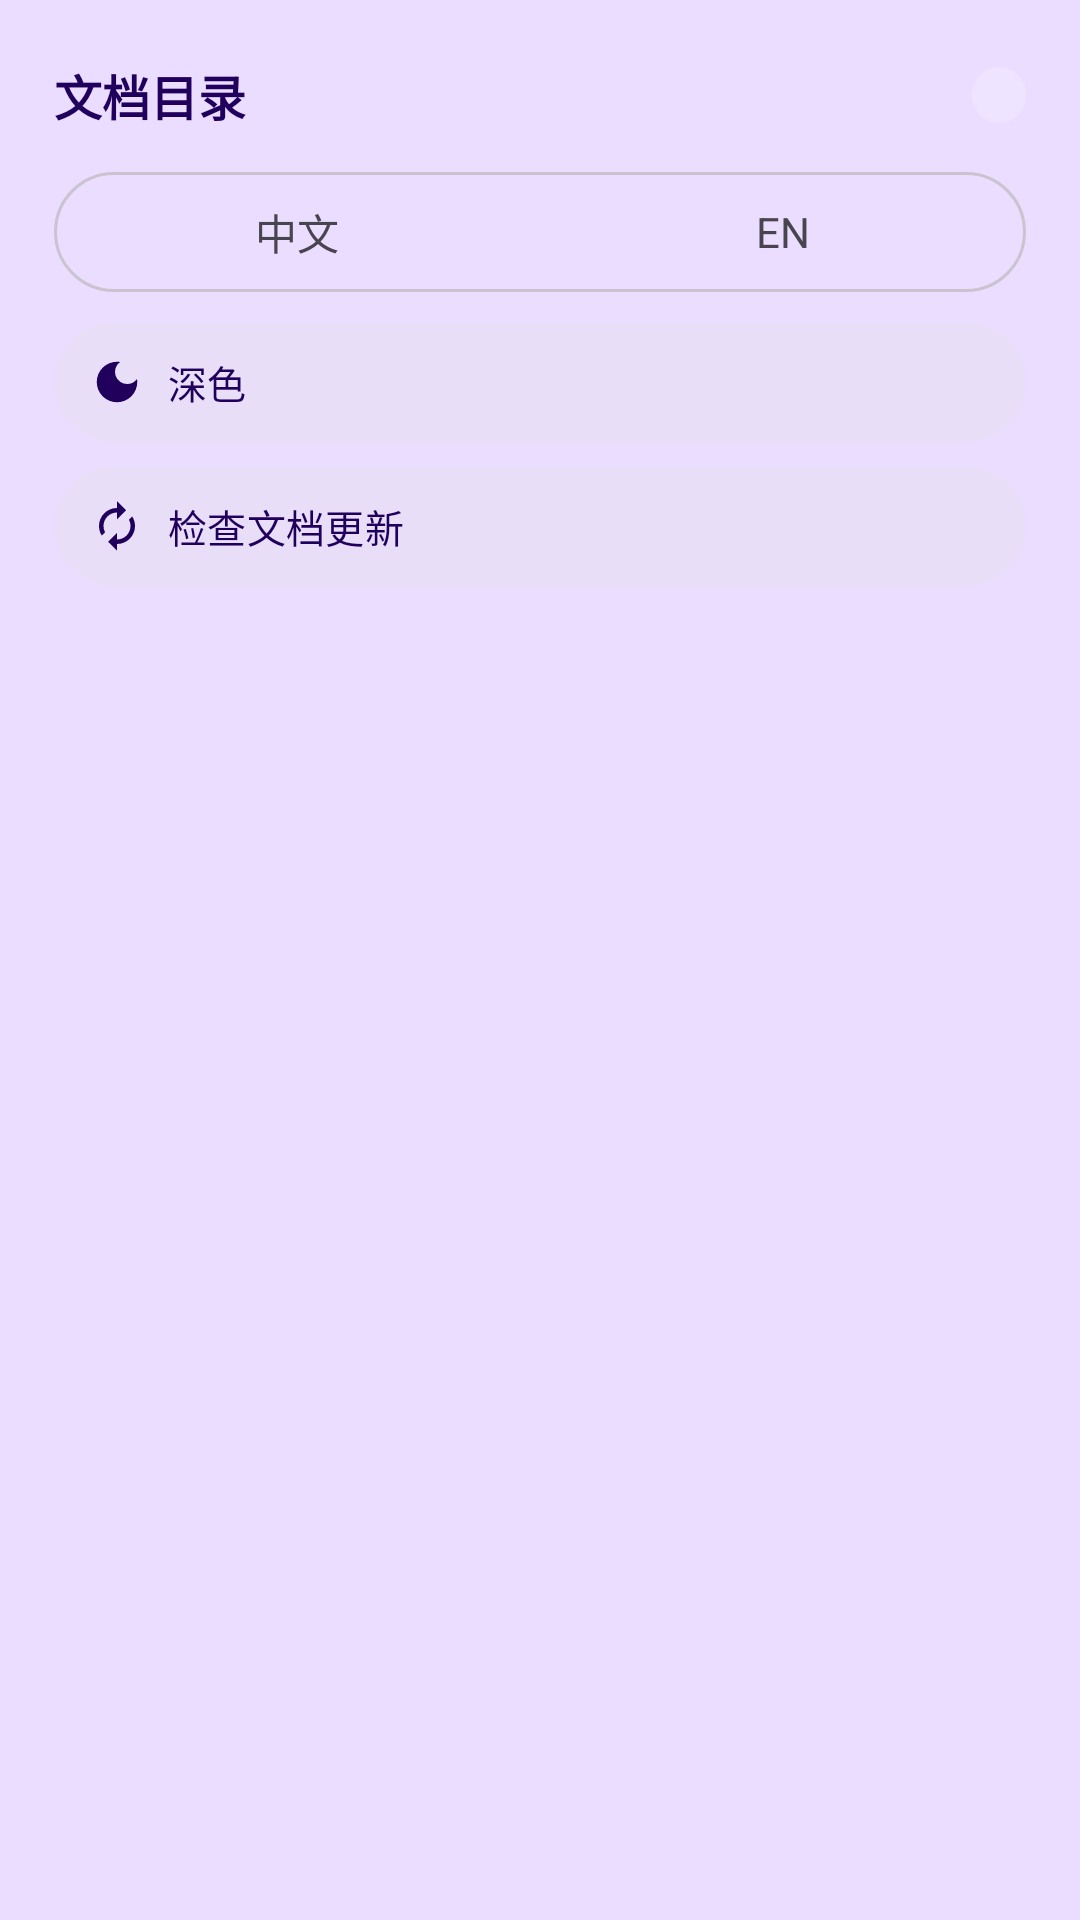

The Android layout XML behind this screen, and the referenced resources:
<!-- AndroidManifest.xml: application theme Theme.RenpyDocFinder -->
<!-- res/layout/nav_header.xml -->
<?xml version="1.0" encoding="utf-8"?>
<LinearLayout xmlns:android="http://schemas.android.com/apk/res/android"
    xmlns:app="http://schemas.android.com/apk/res-auto"
    android:layout_width="match_parent"
    android:layout_height="wrap_content"
    android:background="?attr/colorPrimaryContainer"
    android:orientation="vertical"
    android:paddingStart="18dp"
    android:paddingTop="20dp"
    android:paddingEnd="18dp"
    android:paddingBottom="16dp">

    <LinearLayout
        android:layout_width="match_parent"
        android:layout_height="wrap_content"
        android:gravity="center_vertical"
        android:orientation="horizontal">

        <TextView
            android:layout_width="wrap_content"
            android:layout_height="wrap_content"
            android:text="@string/drawer_title"
            android:textColor="?attr/colorOnPrimaryContainer"
            android:textSize="16sp"
            android:textStyle="bold" />

        <View
            android:layout_width="0dp"
            android:layout_height="1dp"
            android:layout_weight="1" />

        <TextView
            android:id="@+id/navCount"
            android:layout_width="wrap_content"
            android:layout_height="wrap_content"
            android:background="@drawable/bg_count_badge"
            android:paddingStart="9dp"
            android:paddingTop="2dp"
            android:paddingEnd="9dp"
            android:paddingBottom="2dp"
            android:textColor="?attr/colorOnPrimaryContainer"
            android:textSize="11sp" />
    </LinearLayout>

    
    <FrameLayout
        android:id="@+id/langSwitch"
        android:layout_width="match_parent"
        android:layout_height="40dp"
        android:layout_marginTop="14dp"
        android:background="@drawable/bg_segmented_track">

        <View
            android:id="@+id/langThumb"
            android:layout_width="0dp"
            android:layout_height="match_parent"
            android:layout_margin="3dp"
            android:background="@drawable/bg_segmented_thumb" />

        <LinearLayout
            android:layout_width="match_parent"
            android:layout_height="match_parent"
            android:orientation="horizontal">

            <TextView
                android:id="@+id/langZhLabel"
                android:layout_width="0dp"
                android:layout_height="match_parent"
                android:layout_weight="1"
                android:background="?attr/selectableItemBackground"
                android:gravity="center"
                android:text="@string/lang_zh"
                android:textSize="14sp" />

            <TextView
                android:id="@+id/langEnLabel"
                android:layout_width="0dp"
                android:layout_height="match_parent"
                android:layout_weight="1"
                android:background="?attr/selectableItemBackground"
                android:gravity="center"
                android:text="@string/lang_en"
                android:textSize="14sp" />
        </LinearLayout>
    </FrameLayout>

    
    <com.google.android.material.button.MaterialButton
        android:id="@+id/themeRow"
        style="@style/Widget.Material3.Button.TonalButton"
        android:layout_width="match_parent"
        android:layout_height="40dp"
        android:layout_marginTop="10dp"
        android:insetTop="0dp"
        android:insetBottom="0dp"
        android:gravity="center_vertical|start"
        android:paddingStart="12dp"
        android:paddingEnd="12dp"
        android:text="@string/theme_dark"
        android:textColor="?attr/colorOnPrimaryContainer"
        android:textSize="13sp"
        app:icon="@drawable/ic_theme"
        app:iconGravity="textStart"
        app:iconSize="18dp"
        app:iconTint="?attr/colorOnPrimaryContainer" />

    
    <com.google.android.material.button.MaterialButton
        android:id="@+id/updateRow"
        style="@style/Widget.Material3.Button.TonalButton"
        android:layout_width="match_parent"
        android:layout_height="40dp"
        android:layout_marginTop="8dp"
        android:insetTop="0dp"
        android:insetBottom="0dp"
        android:gravity="center_vertical|start"
        android:paddingStart="12dp"
        android:paddingEnd="12dp"
        android:text="@string/menu_update"
        android:textColor="?attr/colorOnPrimaryContainer"
        android:textSize="13sp"
        app:icon="@drawable/ic_refresh"
        app:iconGravity="textStart"
        app:iconSize="18dp"
        app:iconTint="?attr/colorOnPrimaryContainer" />

    <TextView
        android:id="@+id/updateStatus"
        android:layout_width="match_parent"
        android:layout_height="wrap_content"
        android:layout_marginTop="6dp"
        android:textColor="?attr/colorOnPrimaryContainer"
        android:textSize="11sp" />
</LinearLayout>
<!-- resources referenced by this layout -->
<resources>
  <!-- drawable bg_count_badge (drawable) -->
  <?xml version="1.0" encoding="utf-8"?>
  <shape xmlns:android="http://schemas.android.com/apk/res/android" android:shape="rectangle">
      <corners android:radius="999dp" />
      <solid android:color="@color/count_badge_bg" />
  </shape>
  <!-- drawable bg_segmented_thumb (drawable) -->
  <?xml version="1.0" encoding="utf-8"?>
  <shape xmlns:android="http://schemas.android.com/apk/res/android" android:shape="rectangle">
      <corners android:radius="19dp" />
      <solid android:color="@color/seg_thumb" />
  </shape>
  <!-- drawable bg_segmented_track (drawable) -->
  <?xml version="1.0" encoding="utf-8"?>
  <shape xmlns:android="http://schemas.android.com/apk/res/android" android:shape="rectangle">
      <corners android:radius="22dp" />
      <solid android:color="@android:color/transparent" />
      <stroke android:width="1dp" android:color="@color/seg_track_stroke" />
  </shape>
  <!-- drawable ic_refresh (drawable) -->
  <?xml version="1.0" encoding="utf-8"?>
  <vector xmlns:android="http://schemas.android.com/apk/res/android"
      android:width="24dp"
      android:height="24dp"
      android:viewportWidth="24"
      android:viewportHeight="24"
      android:tint="@color/icon_tint">
      <path
          android:fillColor="@android:color/white"
          android:pathData="M12 6v3l4-4-4-4v3c-4.42 0-8 3.58-8 8 0 1.57.46 3.03 1.24 4.26L6.7 14.8A5.87 5.87 0 0 1 6 12c0-3.31 2.69-6 6-6zm6.76 1.74L17.3 9.2c.44.84.7 1.79.7 2.8 0 3.31-2.69 6-6 6v-3l-4 4 4 4v-3c4.42 0 8-3.58 8-8 0-1.57-.46-3.03-1.24-4.26z" />
  </vector>
  <!-- drawable ic_theme (drawable) -->
  <?xml version="1.0" encoding="utf-8"?>
  <vector xmlns:android="http://schemas.android.com/apk/res/android"
      android:width="24dp"
      android:height="24dp"
      android:viewportWidth="24"
      android:viewportHeight="24"
      android:tint="@color/icon_tint">
      <path
          android:fillColor="@android:color/white"
          android:pathData="M12 3a9 9 0 1 0 9 9c0-.46-.04-.92-.1-1.36a5.389 5.389 0 0 1-4.4 2.26 5.403 5.403 0 0 1-3.14-9.8c-.44-.06-.9-.1-1.36-.1z" />
  </vector>
  <string name="drawer_title">文档目录</string>
  <string name="lang_en">EN</string>
  <string name="lang_zh">中文</string>
  <string name="menu_update">检查文档更新</string>
  <string name="theme_dark">深色</string>
  <style name="Theme.RenpyDocFinder" parent="Base.Theme.RenpyDocFinder" />
  <color name="count_badge_bg">#33FFFFFF</color>
  <color name="seg_thumb">#6750A4</color>
  <color name="seg_track_stroke">#CAC4D0</color>
  <color name="md_primary">#6750A4</color>
  <color name="md_on_primary">#FFFFFF</color>
  <color name="md_primary_container">#EADDFF</color>
  <color name="md_on_primary_container">#21005D</color>
  <color name="md_secondary">#625B71</color>
  <color name="md_on_secondary">#FFFFFF</color>
  <color name="md_secondary_container">#E8DEF8</color>
  <color name="md_on_secondary_container">#1D192B</color>
  <color name="md_tertiary">#7D5260</color>
  <color name="md_on_tertiary">#FFFFFF</color>
  <color name="md_tertiary_container">#FFD8E4</color>
  <color name="md_on_tertiary_container">#31111D</color>
  <color name="md_surface">#FEF7FF</color>
  <color name="md_on_surface">#1D1B20</color>
  <color name="md_on_surface_variant">#49454F</color>
  <color name="md_outline">#79747E</color>
  <color name="md_outline_variant">#CAC4D0</color>
  <color name="md_error">#B3261E</color>
</resources>
